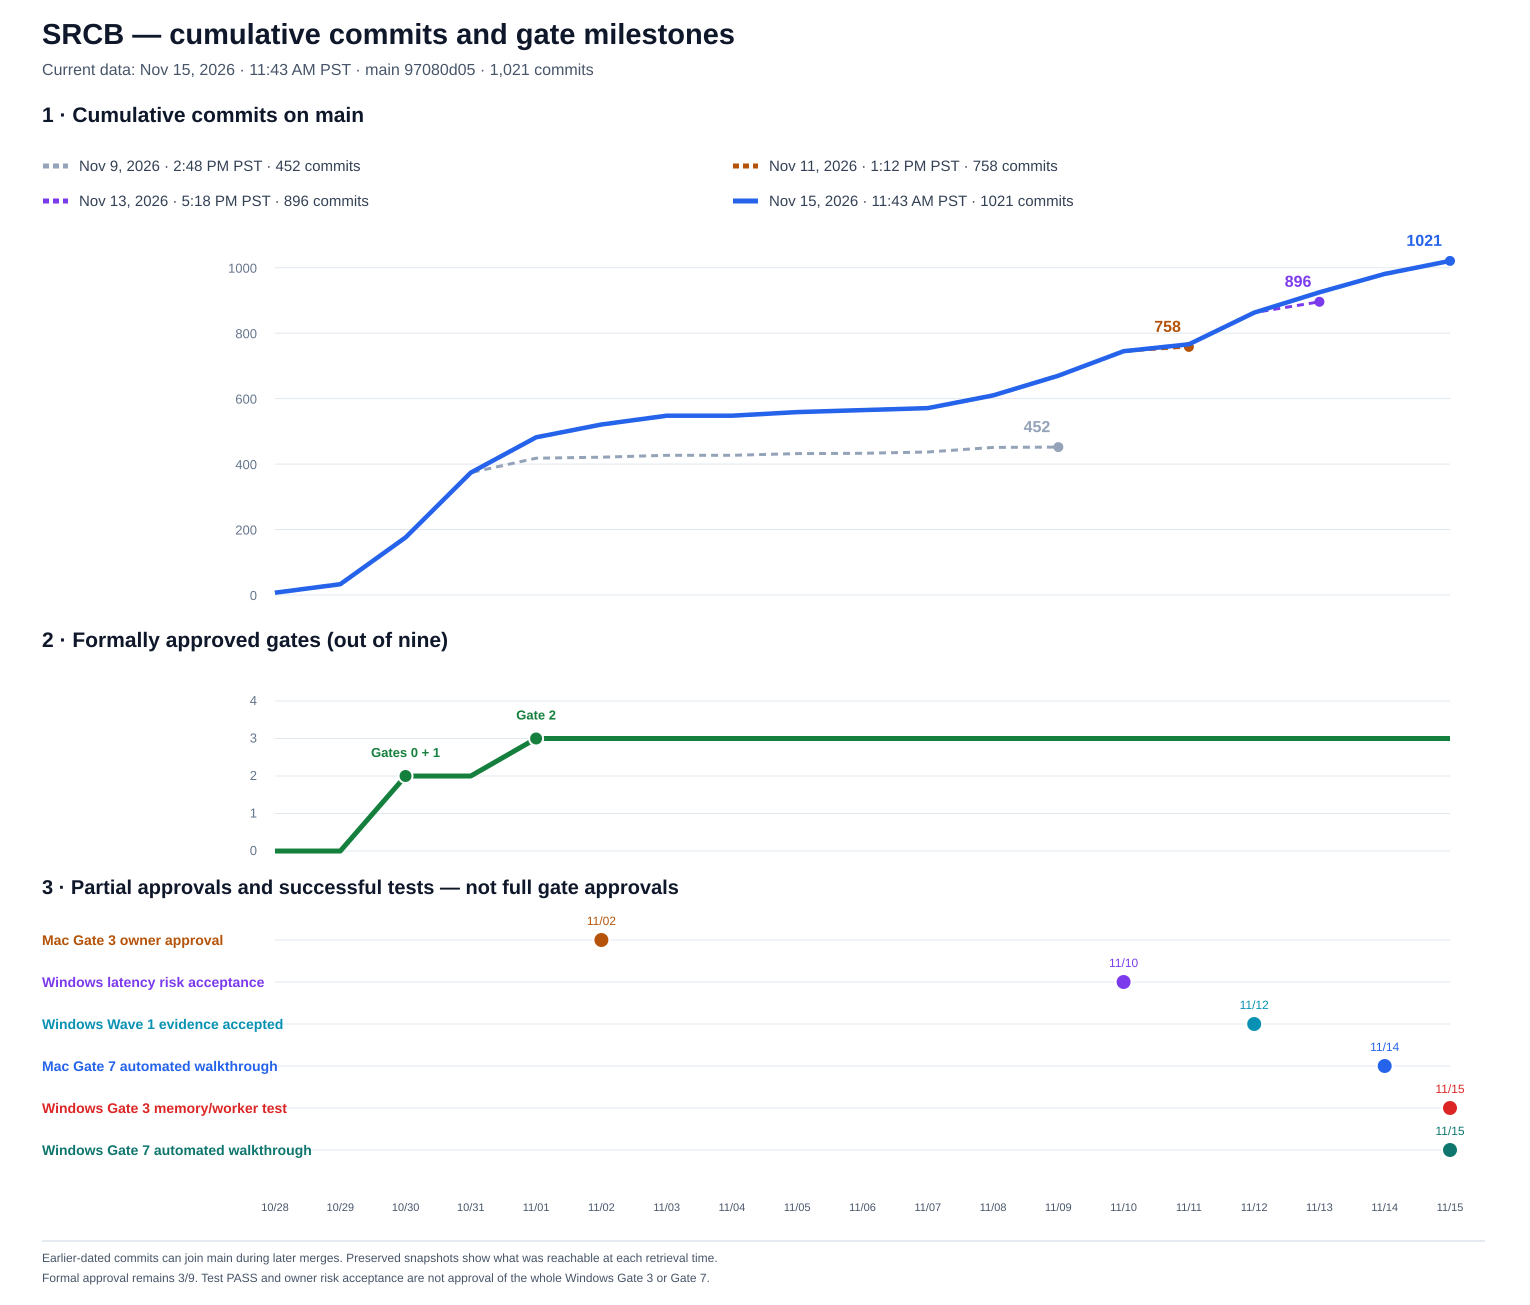

The table this chart was drawn from, first rows:
snapshot_time_pacific, snapshot_main_head, commit_date_pacific, new_commits_main, cumulative_commits_main, approved_cross_platform_gates, mac_only_gate3_approval, windows_live_latency_accepted_by_owner_d…, windows_wave1_evidence_accepted_by_owner…, windows_memory_worker_kill_test_pass, gate7_mac_walkthrough_test_pass, gate7_windows_walkthrough_test_pass, milestone
2026-11-09 14:48 PST, a964d25e09da453d027d2bddfc9cdaccb5d15076, 2026-10-28, 7, 7, 0, 0, 0, 0, 0, 0, 0, 
2026-11-09 14:48 PST, a964d25e09da453d027d2bddfc9cdaccb5d15076, 2026-10-29, 26, 33, 0, 0, 0, 0, 0, 0, 0, 
2026-11-09 14:48 PST, a964d25e09da453d027d2bddfc9cdaccb5d15076, 2026-10-30, 143, 176, 2, 0, 0, 0, 0, 0, 0, Gate 0 and Gate 1 owner approved
2026-11-09 14:48 PST, a964d25e09da453d027d2bddfc9cdaccb5d15076, 2026-10-31, 198, 374, 2, 0, 0, 0, 0, 0, 0, 
2026-11-09 14:48 PST, a964d25e09da453d027d2bddfc9cdaccb5d15076, 2026-11-01, 44, 418, 3, 0, 0, 0, 0, 0, 0, Gate 2 owner approved
2026-11-09 14:48 PST, a964d25e09da453d027d2bddfc9cdaccb5d15076, 2026-11-02, 3, 421, 3, 1, 0, 0, 0, 0, 0, macOS Gate 3 owner approved only; Window…
2026-11-09 14:48 PST, a964d25e09da453d027d2bddfc9cdaccb5d15076, 2026-11-03, 6, 427, 3, 1, 0, 0, 0, 0, 0, 
2026-11-09 14:48 PST, a964d25e09da453d027d2bddfc9cdaccb5d15076, 2026-11-04, 0, 427, 3, 1, 0, 0, 0, 0, 0, 
2026-11-09 14:48 PST, a964d25e09da453d027d2bddfc9cdaccb5d15076, 2026-11-05, 5, 432, 3, 1, 0, 0, 0, 0, 0, 
2026-11-09 14:48 PST, a964d25e09da453d027d2bddfc9cdaccb5d15076, 2026-11-06, 1, 433, 3, 1, 0, 0, 0, 0, 0, 
2026-11-09 14:48 PST, a964d25e09da453d027d2bddfc9cdaccb5d15076, 2026-11-07, 4, 437, 3, 1, 0, 0, 0, 0, 0, 
2026-11-09 14:48 PST, a964d25e09da453d027d2bddfc9cdaccb5d15076, 2026-11-08, 14, 451, 3, 1, 0, 0, 0, 0, 0, 
2026-11-09 14:48 PST, a964d25e09da453d027d2bddfc9cdaccb5d15076, 2026-11-09, 1, 452, 3, 1, 0, 0, 0, 0, 0, 
2026-11-11 13:12 PST, f072dac254fd95d033dd35644bd85b1bea9b98f9, 2026-10-28, 7, 7, 0, 0, 0, 0, 0, 0, 0, 
2026-11-11 13:12 PST, f072dac254fd95d033dd35644bd85b1bea9b98f9, 2026-10-29, 26, 33, 0, 0, 0, 0, 0, 0, 0, 
2026-11-11 13:12 PST, f072dac254fd95d033dd35644bd85b1bea9b98f9, 2026-10-30, 143, 176, 2, 0, 0, 0, 0, 0, 0, Gates 0 and 1 owner-approved
2026-11-11 13:12 PST, f072dac254fd95d033dd35644bd85b1bea9b98f9, 2026-10-31, 198, 374, 2, 0, 0, 0, 0, 0, 0, 
2026-11-11 13:12 PST, f072dac254fd95d033dd35644bd85b1bea9b98f9, 2026-11-01, 108, 482, 3, 0, 0, 0, 0, 0, 0, Gate 2 owner-approved
2026-11-11 13:12 PST, f072dac254fd95d033dd35644bd85b1bea9b98f9, 2026-11-02, 39, 521, 3, 1, 0, 0, 0, 0, 0, macOS Gate 3 owner-approved only
2026-11-11 13:12 PST, f072dac254fd95d033dd35644bd85b1bea9b98f9, 2026-11-03, 27, 548, 3, 1, 0, 0, 0, 0, 0, 
2026-11-11 13:12 PST, f072dac254fd95d033dd35644bd85b1bea9b98f9, 2026-11-04, 0, 548, 3, 1, 0, 0, 0, 0, 0, 
2026-11-11 13:12 PST, f072dac254fd95d033dd35644bd85b1bea9b98f9, 2026-11-05, 11, 559, 3, 1, 0, 0, 0, 0, 0, 
2026-11-11 13:12 PST, f072dac254fd95d033dd35644bd85b1bea9b98f9, 2026-11-06, 6, 565, 3, 1, 0, 0, 0, 0, 0, 
2026-11-11 13:12 PST, f072dac254fd95d033dd35644bd85b1bea9b98f9, 2026-11-07, 6, 571, 3, 1, 0, 0, 0, 0, 0, 
2026-11-11 13:12 PST, f072dac254fd95d033dd35644bd85b1bea9b98f9, 2026-11-08, 39, 610, 3, 1, 0, 0, 0, 0, 0, 
2026-11-11 13:12 PST, f072dac254fd95d033dd35644bd85b1bea9b98f9, 2026-11-09, 60, 670, 3, 1, 0, 0, 0, 0, 0, 
2026-11-11 13:12 PST, f072dac254fd95d033dd35644bd85b1bea9b98f9, 2026-11-10, 75, 745, 3, 1, 1, 0, 0, 0, 0, Windows Gate 3 live latency accepted by …
2026-11-11 13:12 PST, f072dac254fd95d033dd35644bd85b1bea9b98f9, 2026-11-11, 13, 758, 3, 1, 1, 0, 0, 0, 0, 
2026-11-13 17:18 PST, d3824f94c632632dfbfb3acbd6057d0166b7d337, 2026-10-28, 7, 7, 0, 0, 0, 0, 0, 0, 0, 
2026-11-13 17:18 PST, d3824f94c632632dfbfb3acbd6057d0166b7d337, 2026-10-29, 26, 33, 0, 0, 0, 0, 0, 0, 0, 
2026-11-13 17:18 PST, d3824f94c632632dfbfb3acbd6057d0166b7d337, 2026-10-30, 143, 176, 2, 0, 0, 0, 0, 0, 0, Gates 0 and 1 owner-approved
2026-11-13 17:18 PST, d3824f94c632632dfbfb3acbd6057d0166b7d337, 2026-10-31, 198, 374, 2, 0, 0, 0, 0, 0, 0, 
2026-11-13 17:18 PST, d3824f94c632632dfbfb3acbd6057d0166b7d337, 2026-11-01, 108, 482, 3, 0, 0, 0, 0, 0, 0, Gate 2 owner-approved
2026-11-13 17:18 PST, d3824f94c632632dfbfb3acbd6057d0166b7d337, 2026-11-02, 39, 521, 3, 1, 0, 0, 0, 0, 0, Mac Gate 3 owner-approved only
2026-11-13 17:18 PST, d3824f94c632632dfbfb3acbd6057d0166b7d337, 2026-11-03, 27, 548, 3, 1, 0, 0, 0, 0, 0, 
2026-11-13 17:18 PST, d3824f94c632632dfbfb3acbd6057d0166b7d337, 2026-11-04, 0, 548, 3, 1, 0, 0, 0, 0, 0, 
2026-11-13 17:18 PST, d3824f94c632632dfbfb3acbd6057d0166b7d337, 2026-11-05, 11, 559, 3, 1, 0, 0, 0, 0, 0, 
2026-11-13 17:18 PST, d3824f94c632632dfbfb3acbd6057d0166b7d337, 2026-11-06, 6, 565, 3, 1, 0, 0, 0, 0, 0, 
2026-11-13 17:18 PST, d3824f94c632632dfbfb3acbd6057d0166b7d337, 2026-11-07, 6, 571, 3, 1, 0, 0, 0, 0, 0, 
2026-11-13 17:18 PST, d3824f94c632632dfbfb3acbd6057d0166b7d337, 2026-11-08, 39, 610, 3, 1, 0, 0, 0, 0, 0, 
2026-11-13 17:18 PST, d3824f94c632632dfbfb3acbd6057d0166b7d337, 2026-11-09, 60, 670, 3, 1, 0, 0, 0, 0, 0, 
2026-11-13 17:18 PST, d3824f94c632632dfbfb3acbd6057d0166b7d337, 2026-11-10, 75, 745, 3, 1, 1, 0, 0, 0, 0, Windows live latency accepted by owner r…
2026-11-13 17:18 PST, d3824f94c632632dfbfb3acbd6057d0166b7d337, 2026-11-11, 21, 766, 3, 1, 1, 0, 0, 0, 0, 
2026-11-13 17:18 PST, d3824f94c632632dfbfb3acbd6057d0166b7d337, 2026-11-12, 97, 863, 3, 1, 1, 1, 0, 0, 0, Windows Wave 1 playback/capture evidence…
2026-11-13 17:18 PST, d3824f94c632632dfbfb3acbd6057d0166b7d337, 2026-11-13, 33, 896, 3, 1, 1, 1, 0, 0, 0, Phase gate sequencing relaxed by owner; …
2026-11-15 11:43 PST, 97080d05ff8c796eb0080e013095173e387ecd45, 2026-10-28, 7, 7, 0, 0, 0, 0, 0, 0, 0, 
2026-11-15 11:43 PST, 97080d05ff8c796eb0080e013095173e387ecd45, 2026-10-29, 26, 33, 0, 0, 0, 0, 0, 0, 0, 
2026-11-15 11:43 PST, 97080d05ff8c796eb0080e013095173e387ecd45, 2026-10-30, 143, 176, 2, 0, 0, 0, 0, 0, 0, Gates 0 and 1 formal owner approval
2026-11-15 11:43 PST, 97080d05ff8c796eb0080e013095173e387ecd45, 2026-10-31, 198, 374, 2, 0, 0, 0, 0, 0, 0, 
2026-11-15 11:43 PST, 97080d05ff8c796eb0080e013095173e387ecd45, 2026-11-01, 108, 482, 3, 0, 0, 0, 0, 0, 0, Gate 2 formal owner approval
2026-11-15 11:43 PST, 97080d05ff8c796eb0080e013095173e387ecd45, 2026-11-02, 39, 521, 3, 1, 0, 0, 0, 0, 0, Mac Gate 3 owner-approved only
2026-11-15 11:43 PST, 97080d05ff8c796eb0080e013095173e387ecd45, 2026-11-03, 27, 548, 3, 1, 0, 0, 0, 0, 0, 
2026-11-15 11:43 PST, 97080d05ff8c796eb0080e013095173e387ecd45, 2026-11-04, 0, 548, 3, 1, 0, 0, 0, 0, 0, 
2026-11-15 11:43 PST, 97080d05ff8c796eb0080e013095173e387ecd45, 2026-11-05, 11, 559, 3, 1, 0, 0, 0, 0, 0, 
2026-11-15 11:43 PST, 97080d05ff8c796eb0080e013095173e387ecd45, 2026-11-06, 6, 565, 3, 1, 0, 0, 0, 0, 0, 
2026-11-15 11:43 PST, 97080d05ff8c796eb0080e013095173e387ecd45, 2026-11-07, 6, 571, 3, 1, 0, 0, 0, 0, 0, 
2026-11-15 11:43 PST, 97080d05ff8c796eb0080e013095173e387ecd45, 2026-11-08, 39, 610, 3, 1, 0, 0, 0, 0, 0, 
2026-11-15 11:43 PST, 97080d05ff8c796eb0080e013095173e387ecd45, 2026-11-09, 60, 670, 3, 1, 0, 0, 0, 0, 0, 
2026-11-15 11:43 PST, 97080d05ff8c796eb0080e013095173e387ecd45, 2026-11-10, 75, 745, 3, 1, 1, 0, 0, 0, 0, Windows live latency accepted by owner r…
2026-11-15 11:43 PST, 97080d05ff8c796eb0080e013095173e387ecd45, 2026-11-11, 21, 766, 3, 1, 1, 0, 0, 0, 0, 
... 4 more rows
